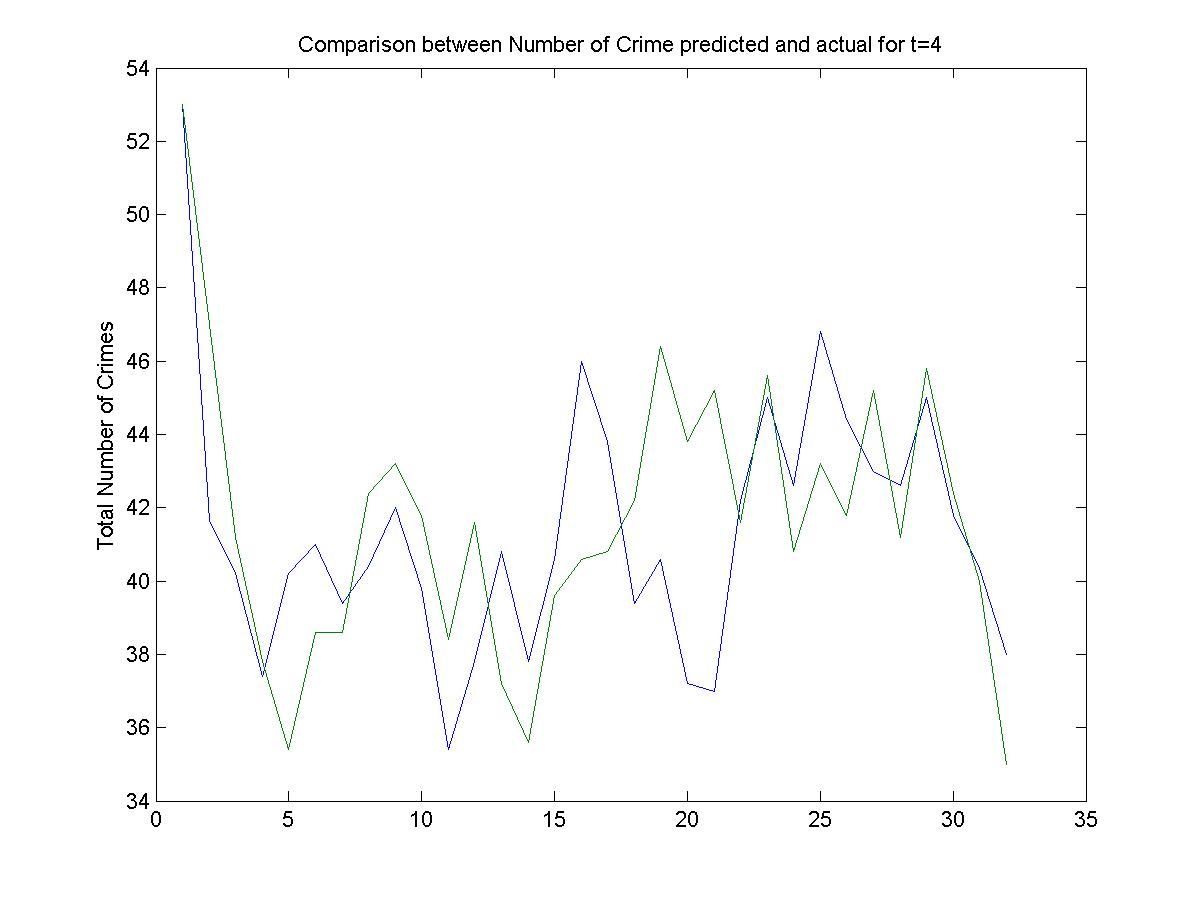

The table this chart was drawn from, first rows:
53, 53
33, 52
39, 36
41, 36
35, 29
39, 36
47, 40
43, 52
33, 36
40, 48
47, 40
36, 33
21, 35
45, 52
55, 26
32, 32
50, 53
48, 40
34, 53
33, 33
38, 53
33, 40
47, 47
60, 35
47, 53
26, 29
54, 52
35, 40
53, 52
45, 33
38, 52
38, 35
